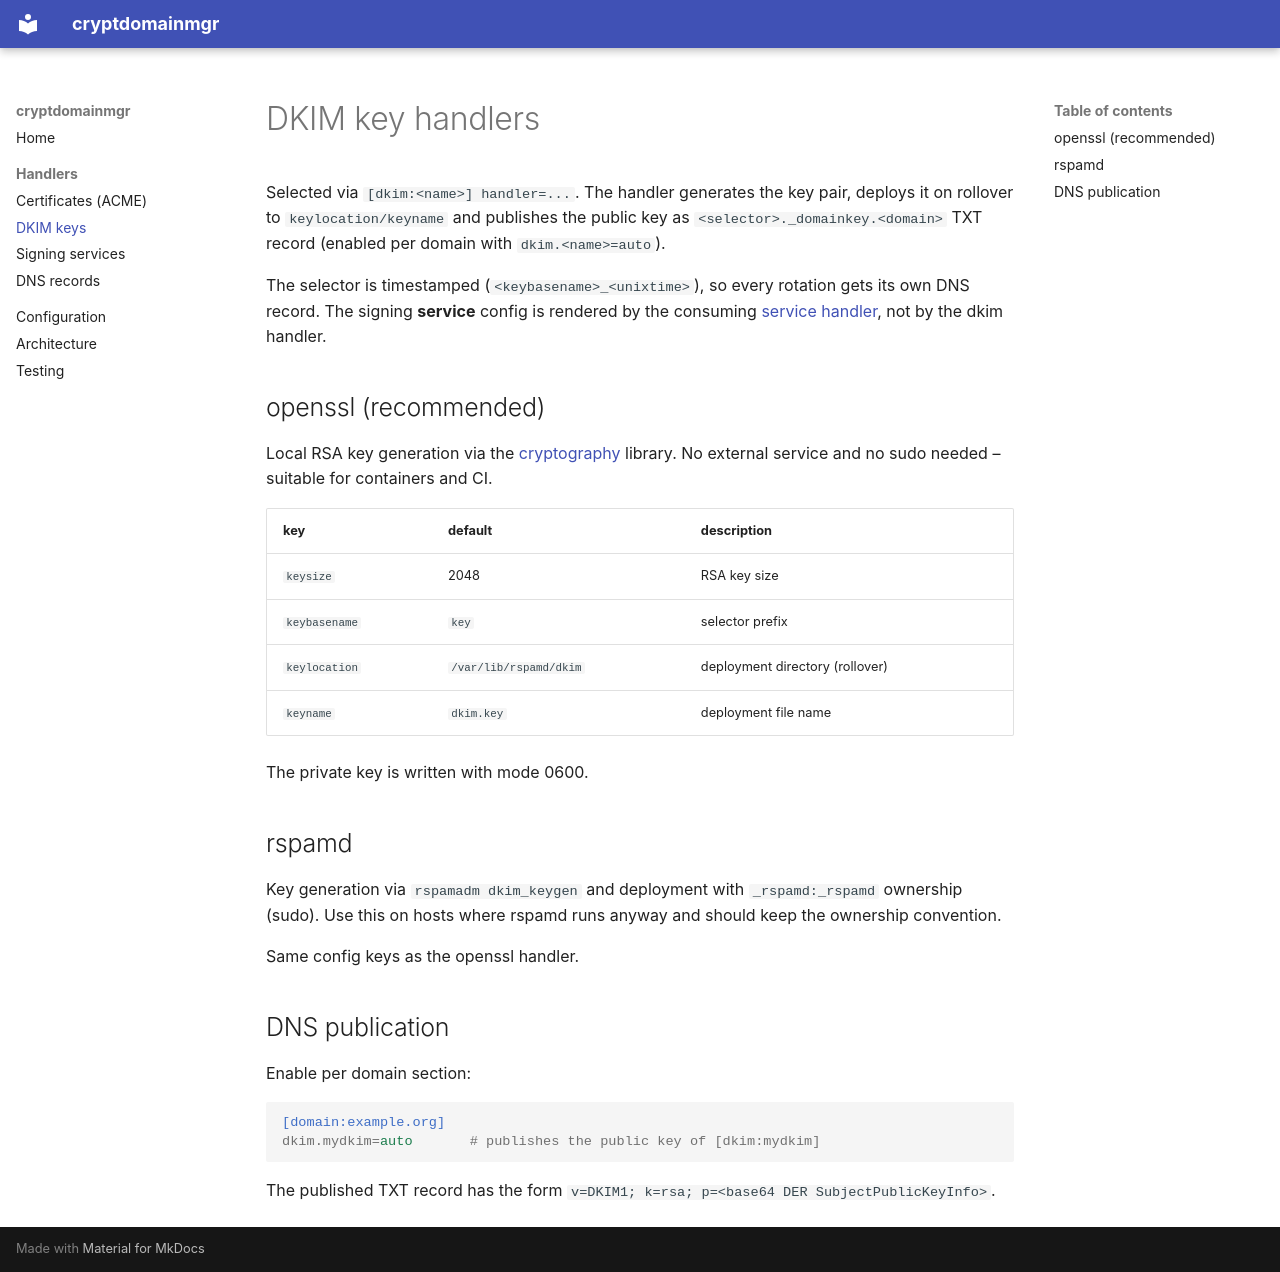

repository: TheTesla/cryptdomainmgr · page: handlers/dkim/index.html · generator: mkdocs

# DKIM key handlers

Selected via `[dkim:<name>] handler=...`. The handler generates the key pair, deploys it on rollover to `keylocation/keyname` and publishes the public key as `<selector>._domainkey.<domain>` TXT record (enabled per domain with `dkim.<name>=auto`).

The selector is timestamped (`<keybasename>_<unixtime>`), so every rotation gets its own DNS record. The signing **service** config is rendered by the consuming [service handler](services.md), not by the dkim handler.

## openssl (recommended)

Local RSA key generation via the [cryptography](https://cryptography.io) library. No external service and no sudo needed – suitable for containers and CI.

| key | default | description |
|---|---|---|
| `keysize` | 2048 | RSA key size |
| `keybasename` | `key` | selector prefix |
| `keylocation` | `/var/lib/rspamd/dkim` | deployment directory (rollover) |
| `keyname` | `dkim.key` | deployment file name |

The private key is written with mode 0600.

## rspamd

Key generation via `rspamadm dkim_keygen` and deployment with `_rspamd:_rspamd` ownership (sudo). Use this on hosts where rspamd runs anyway and should keep the ownership convention.

Same config keys as the openssl handler.

## DNS publication

Enable per domain section:

```ini
[domain:example.org]
dkim.mydkim=auto       # publishes the public key of [dkim:mydkim]
```

The published TXT record has the form `v=DKIM1; k=rsa; p=<base64 DER SubjectPublicKeyInfo>`.
